Run: headless pygame with SDL's dummy video driver; simulated clock (each Clock.tick advances the game by its frame time, no real sleeping); random seed 0; keys injected as events and as key.get_pressed() state; no mouse input.
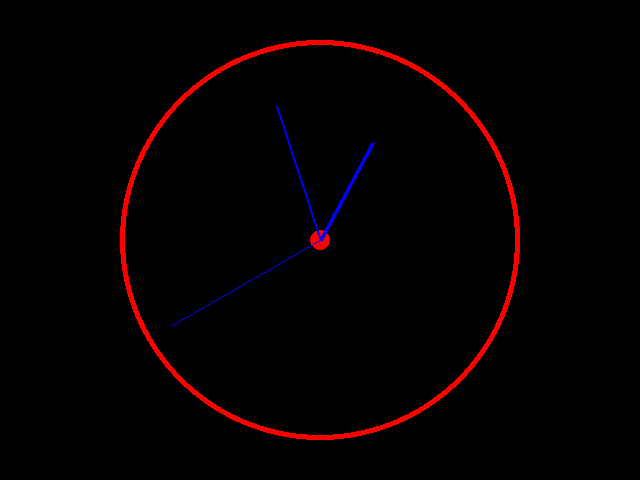
Frame 1 of 4 · flips 1–60 · no input
Frame 2 of 4 · flips 61–180 · tapped SPACE, RETURN · held RIGHT (→), D · screen unchanged from frame 1, image omitted
Frame 3 of 4 · flips 181–300 · held DOWN (↓), S · screen unchanged from frame 2, image omitted
Frame 4 of 4 · flips 301–420 · held LEFT (←), A, UP (↑), W · screen unchanged from frame 3, image omitted

The pygame program that drew these frames:

import pygame
import math
from datetime import datetime

pygame.init()
pygame.display.set_caption("Great Adventure")
display = pygame.display.set_mode((640, 480))
display.fill((0, 0, 0))

# Center of the clock
center_x = 320
center_y = 240

# Clock radius
radius = 180

pygame.draw.circle(display, (255, 0, 0), (center_x, center_y), 200)

clock = pygame.time.Clock()

while True:
    for event in pygame.event.get():
        if event.type == pygame.QUIT:
            exit()
    
    now = datetime.now()
    pygame.display.set_caption(now.strftime("%H:%M:%S"))

    pygame.draw.circle(display, (0, 0, 0), (center_x, center_y), 195)
    pygame.draw.circle(display, (255, 0, 0), (center_x, center_y), 10)

    hours = now.hour
    minutes = now.minute
    seconds = now.second

    # Calculate angles
    second_angle = seconds * 2 * math.pi / 60
    minute_angle = minutes * 2 * math.pi / 60
    hour_angle = (hours % 12) * 2 * math.pi / 12 + minute_angle / 12

    # Second hand
    second_x = center_x + math.sin(second_angle) * 170
    second_y = center_y - math.cos(second_angle) * 170

    pygame.draw.line(display, (0, 0, 255), (center_x, center_y), (second_x, second_y), 1)

    # Minute hand
    minute_x = center_x + math.sin(minute_angle) * 140
    minute_y = center_y - math.cos(minute_angle) * 140

    pygame.draw.line(display, (0, 0, 255), (center_x, center_y), (minute_x, minute_y), 2)

    # Hour hand
    hour_x = center_x + math.sin(hour_angle) * 110
    hour_y = center_y - math.cos(hour_angle) * 110

    pygame.draw.line(display, (0, 0, 255), (center_x, center_y), (hour_x, hour_y), 4)

    pygame.display.flip()
    clock.tick(1)
